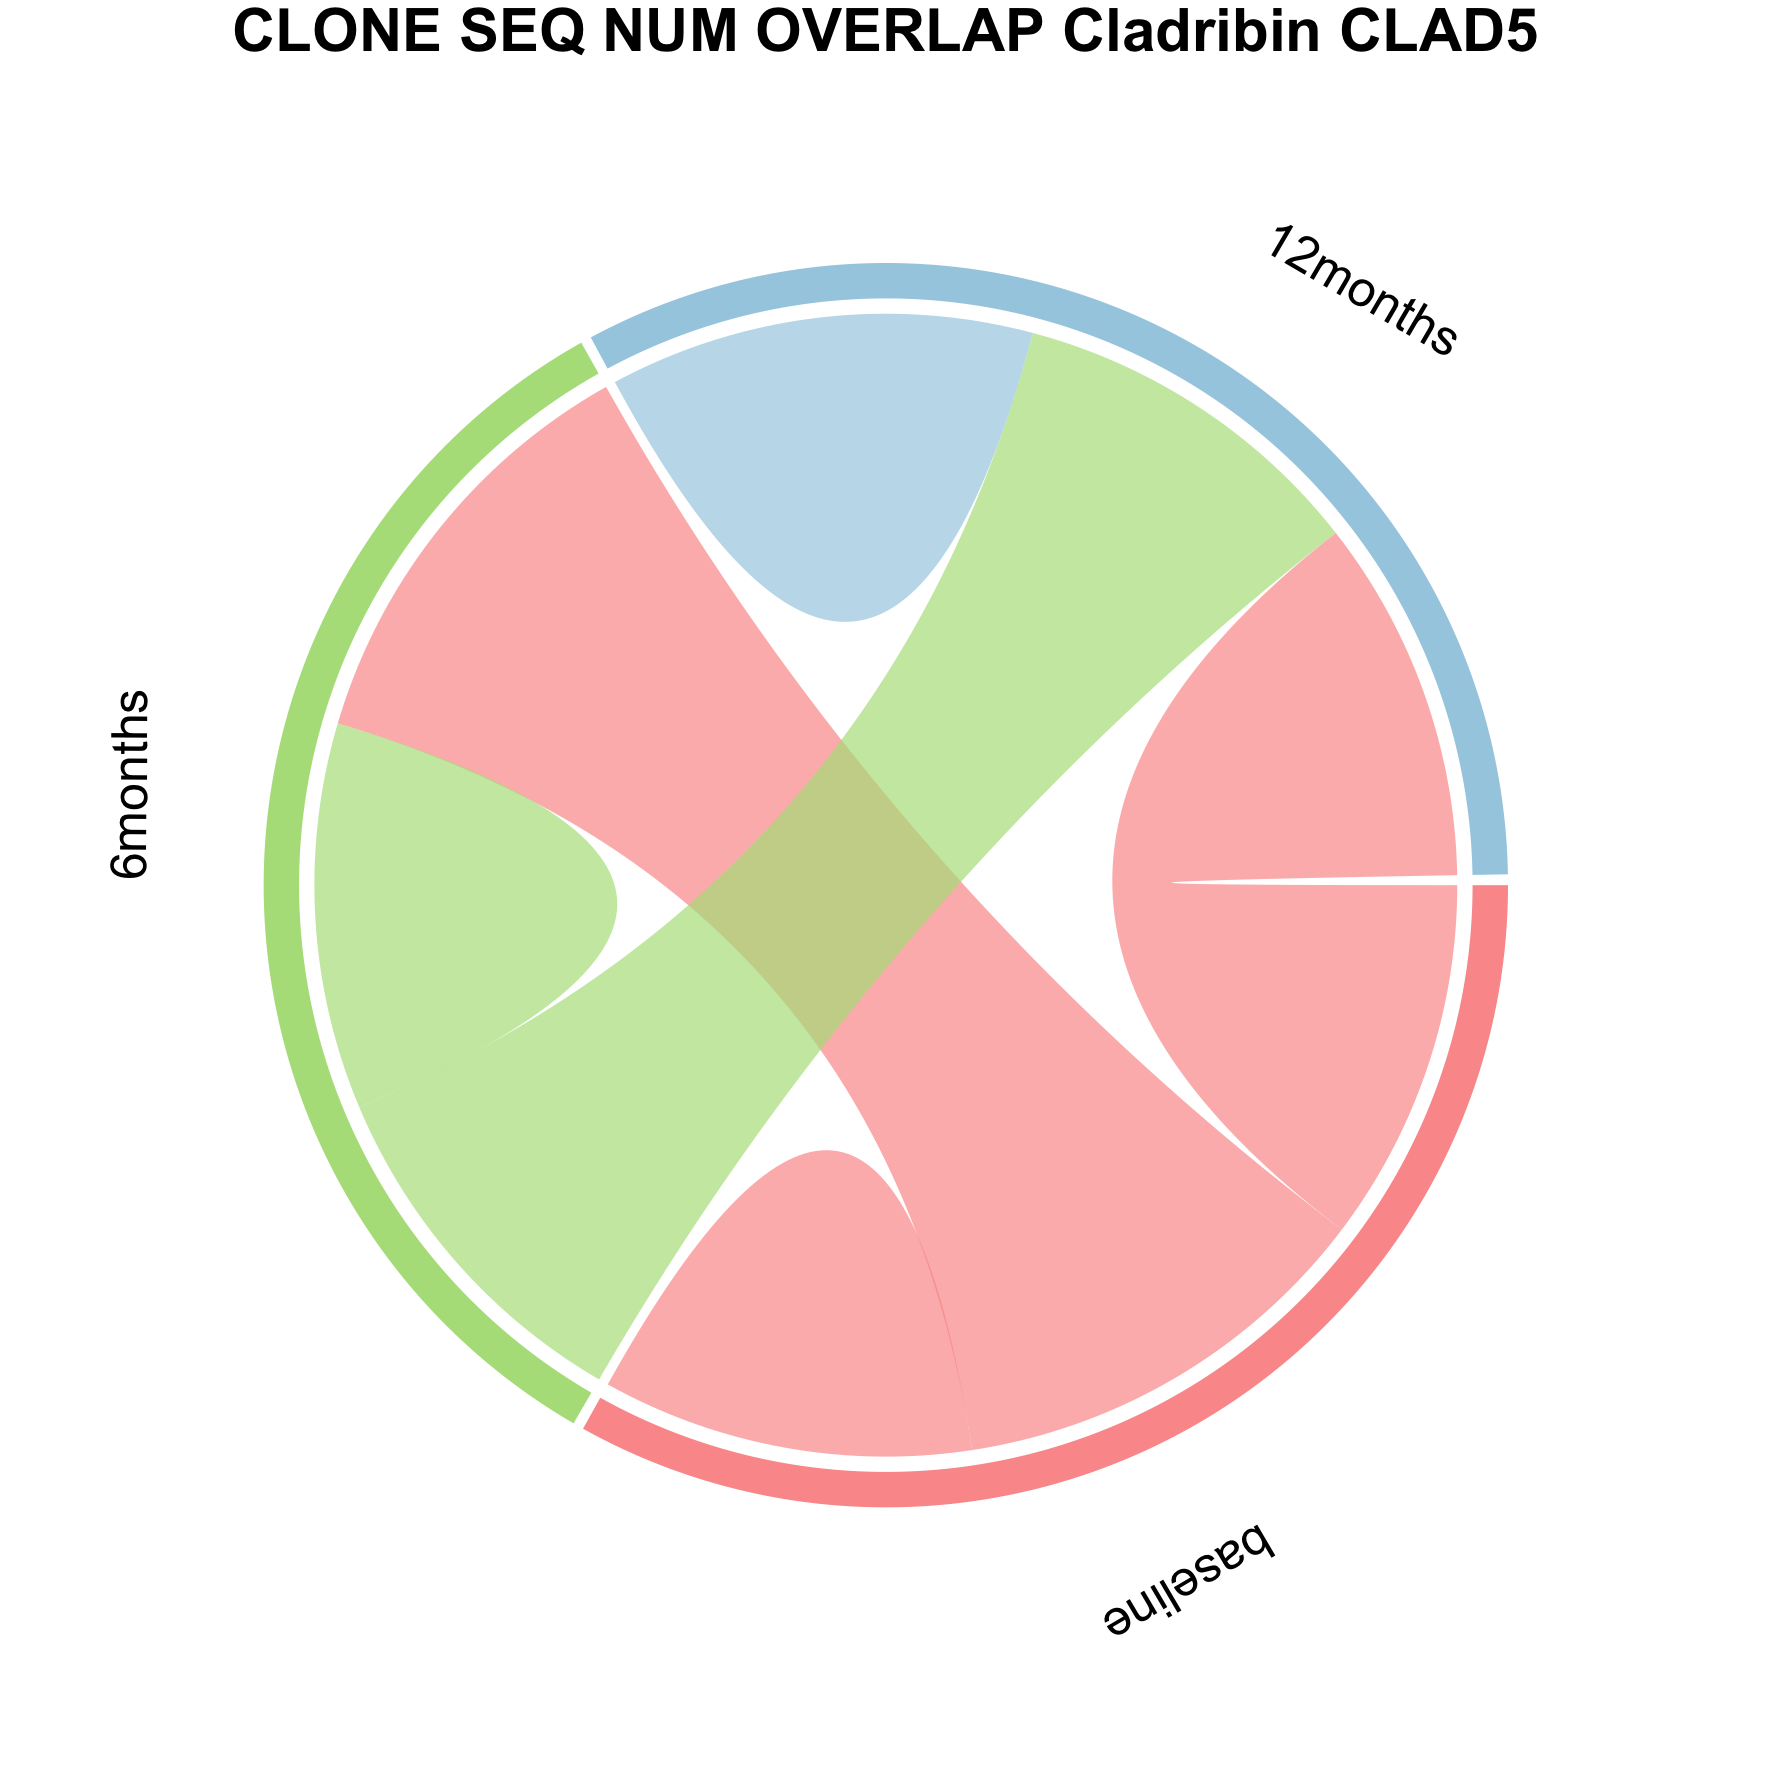

The data file committed next to this chart (first rows):
from	to	value	patient
baseline	6months	78.41	CLAD5
baseline	12months	65.67	CLAD5
6months	12months	65.62	CLAD5
12months	12months	76.56	CLAD5
6months	6months	69.59	CLAD5
baseline	baseline	66.98	CLAD5
